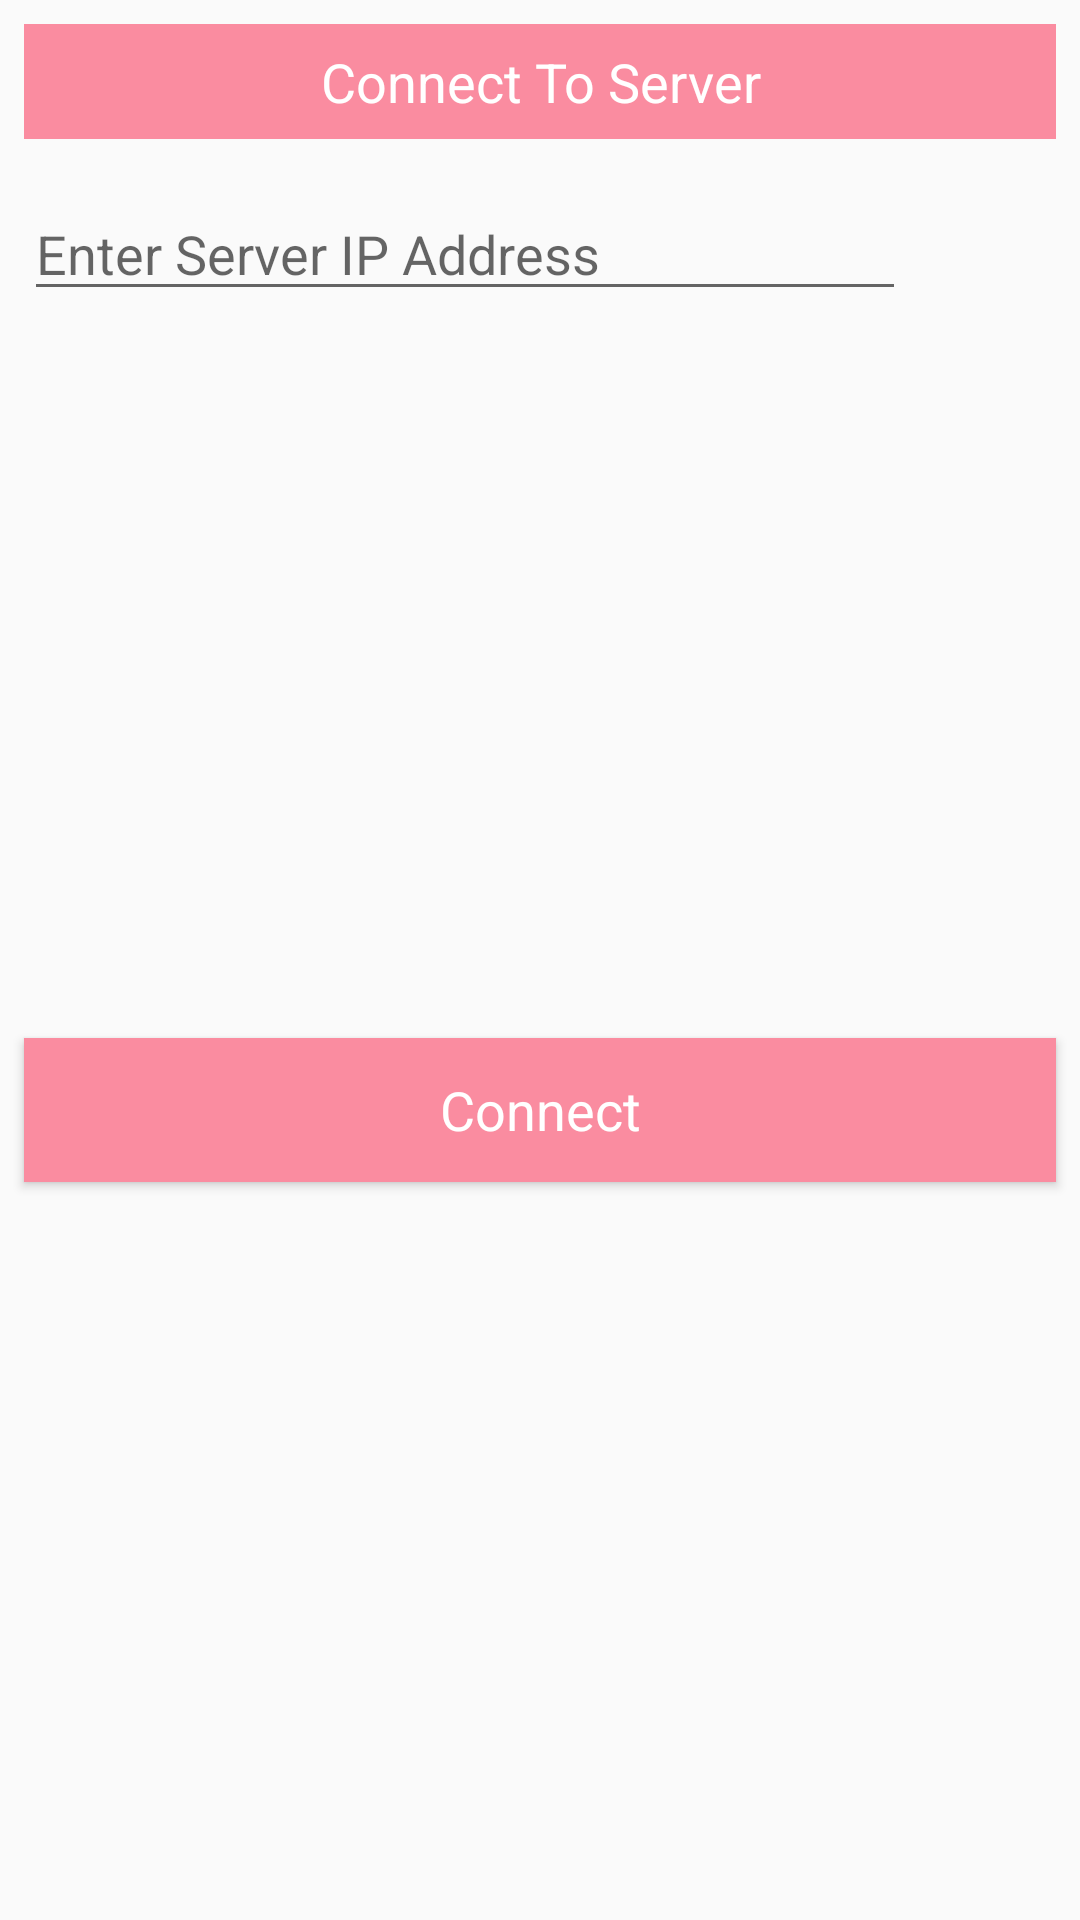

Produce the Android XML layout that renders to this screen, including the resource entries it uses.
<!-- AndroidManifest.xml: application theme AppTheme -->
<!-- res/layout/dialog_connect_server.xml -->
<?xml version="1.0" encoding="utf-8"?>
<androidx.constraintlayout.widget.ConstraintLayout xmlns:android="http://schemas.android.com/apk/res/android"
    xmlns:app="http://schemas.android.com/apk/res-auto"
    xmlns:tools="http://schemas.android.com/tools"
    android:layout_width="wrap_content"
    android:layout_height="wrap_content">

    <EditText
        android:id="@+id/editTextIPAddress"
        android:layout_width="wrap_content"
        android:layout_height="wrap_content"
        android:layout_marginStart="8dp"
        android:layout_marginTop="16dp"
        android:layout_marginEnd="8dp"
        android:ems="14"
        android:hint="@string/edittext_server_ip"
        android:inputType="textPersonName"
        app:layout_constraintEnd_toEndOf="parent"
        app:layout_constraintHorizontal_bias="0.0"
        app:layout_constraintStart_toStartOf="parent"
        app:layout_constraintTop_toBottomOf="@+id/textView" />

    <Button
        android:id="@+id/buttonConnect"
        style="@style/Button_no_insets"
        android:layout_width="0dp"
        android:layout_height="wrap_content"
        android:layout_marginStart="8dp"
        android:layout_marginTop="4dp"
        android:layout_marginEnd="8dp"
        android:layout_marginBottom="8dp"
        android:background="@color/app_primary_color"
        android:padding="0dp"
        android:paddingVertical="0dp"
        android:text="@string/button_connect"
        android:textColor="@color/color_white"
        android:textSize="18sp"
        app:layout_constraintBottom_toBottomOf="parent"
        app:layout_constraintEnd_toEndOf="parent"
        app:layout_constraintStart_toStartOf="parent"
        app:layout_constraintTop_toBottomOf="@+id/editTextIPAddress" />

    <TextView
        android:id="@+id/textView"
        android:layout_width="0dp"
        android:layout_height="wrap_content"
        android:layout_marginStart="8dp"
        android:layout_marginTop="8dp"
        android:layout_marginEnd="8dp"
        android:background="@color/app_primary_color"
        android:paddingVertical="7dp"
        android:text="@string/textview_server"
        android:textAlignment="center"
        android:textColor="#FFFFFF"
        android:textSize="18sp"
        app:layout_constraintEnd_toEndOf="parent"
        app:layout_constraintStart_toStartOf="parent"
        app:layout_constraintTop_toTopOf="parent" />
</androidx.constraintlayout.widget.ConstraintLayout>
<!-- resources referenced by this layout -->
<resources>
  <color name="app_primary_color">#fa8ca0</color>
  <color name="color_white">#FFFFFF</color>
  <string name="button_connect">Connect</string>
  <string name="edittext_server_ip">Enter Server IP Address</string>
  <string name="textview_server">Connect To Server</string>
  <style name="Button_no_insets" parent="Widget.MaterialComponents.Button">
          <item name="android:insetTop">0dp</item>
          <item name="android:insetBottom">0dp</item>
      </style>
  <style name="AppTheme" parent="Theme.AppCompat.Light.DarkActionBar">
          
          <item name="colorPrimary">@color/app_primary_color</item>
          <item name="colorPrimaryDark">#75FA8CA0</item>
          <item name="colorAccent">@color/colorAccent</item>
      </style>
  <color name="colorAccent">#03DAC5</color>
</resources>
